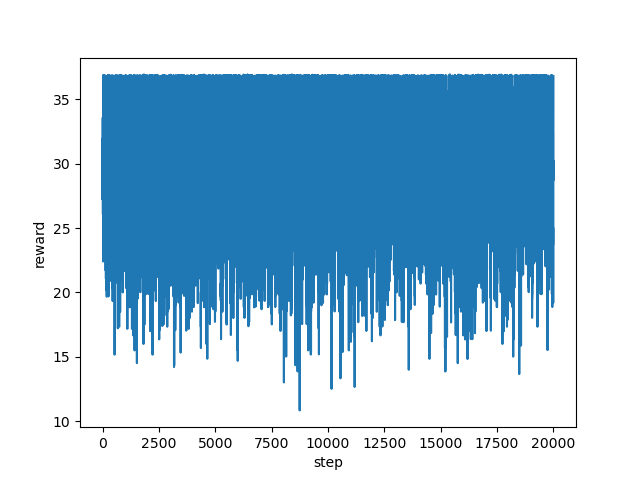

The file beside this chart, header and first rows:
step, reward
0, 31.9
1, 27.9
2, 31.22
3, 27.2
4, 27.69
5, 31.88
6, 30.9
7, 32.26
8, 33.57
9, 29.24
10, 27.38
11, 27.28
12, 29.2
13, 28.53
14, 27.67
15, 27.53
16, 26.07
17, 26.81
18, 28.74
19, 28.95
20, 27.69
21, 30.04
22, 25.06
23, 24.41
24, 22.4
25, 29.23
26, 34.09
27, 36.86
28, 36.74
29, 36.87
30, 24.91
31, 22.58
32, 26.92
33, 31.71
34, 33.45
35, 34.58
36, 29.87
37, 25.89
38, 28.77
39, 29.39
40, 25.87
41, 31.2
42, 36.85
43, 36.8
44, 36.8
45, 33.36
46, 33.07
47, 25.73
48, 27.9
49, 26.35
50, 23.85
51, 23.19
52, 27.03
53, 29.7
54, 29.38
55, 29.36
56, 30.03
57, 25.23
58, 25.59
59, 26.87
... 19,940 more rows
